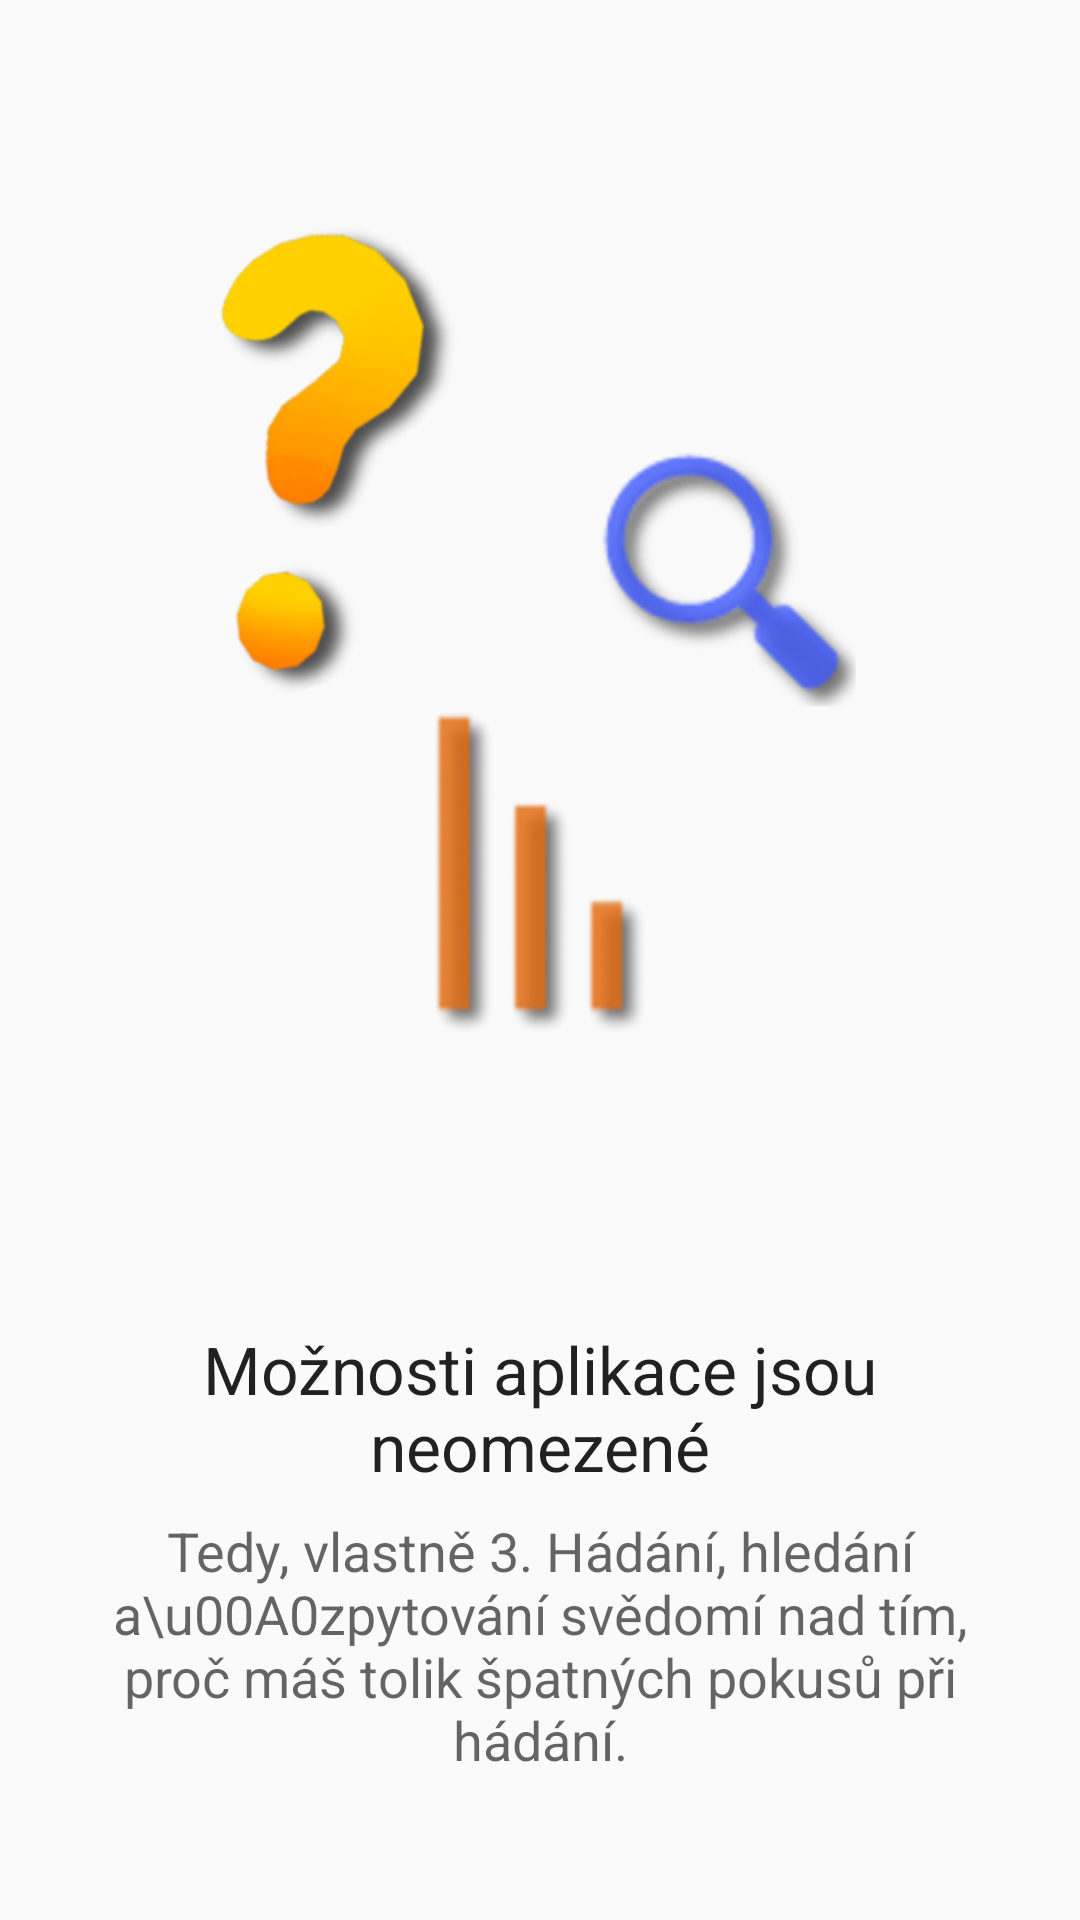

Here is an Android app screen rendered from its layout file. Give the layout XML and the strings, colors and styles it references.
<!-- AndroidManifest.xml: application theme AppTheme -->
<!-- res/layout/welcome_page2.xml -->
<?xml version="1.0" encoding="utf-8"?>
<LinearLayout xmlns:android="http://schemas.android.com/apk/res/android"
    android:orientation="vertical" android:layout_width="match_parent"
    android:layout_height="match_parent">
    <ImageView
        android:layout_width="wrap_content"
        android:layout_height="0dp"
        android:layout_weight="1"
        android:layout_gravity="center_horizontal"
        android:src="@drawable/ic_features"
        android:layout_margin="32dp"/>
    <TextView
        android:layout_width="wrap_content"
        android:layout_height="wrap_content"
        android:layout_marginTop="24dp"
        android:layout_marginLeft="24dp"
        android:layout_marginRight="24dp"
        android:text="Možnosti aplikace jsou neomezené"
        android:gravity="center"
        android:textAppearance="?android:attr/textAppearanceLarge"
        android:layout_gravity="center_horizontal"/>
    <TextView
        android:layout_width="wrap_content"
        android:layout_height="wrap_content"
        android:layout_marginTop="8dp"
        android:layout_marginBottom="48dp"
        android:layout_marginLeft="24dp"
        android:layout_marginRight="24dp"
        android:text="Tedy, vlastně 3. Hádání, hledání a\u00A0zpytování svědomí nad tím, proč máš tolik špatných pokusů při hádání."
        android:layout_gravity="center_horizontal"
        android:textAppearance="?android:attr/textAppearanceMedium"
        android:gravity="center"/>
</LinearLayout>
<!-- resources referenced by this layout -->
<resources>
  <!-- drawable ic_features: png bitmap (drawable, 51157 bytes) -->
  <style name="AppTheme" parent="@style/Theme.AppCompat.Light.DarkActionBar">
          
          <item name="colorPrimary">@color/actionbar</item>
  
          
          <item name="colorPrimaryDark">@color/statusbar</item>
  
          
          <item name="colorAccent">@color/actionbar</item>
      </style>
  <color name="actionbar">#147BA7</color>
  <color name="statusbar">#ff176289</color>
</resources>
